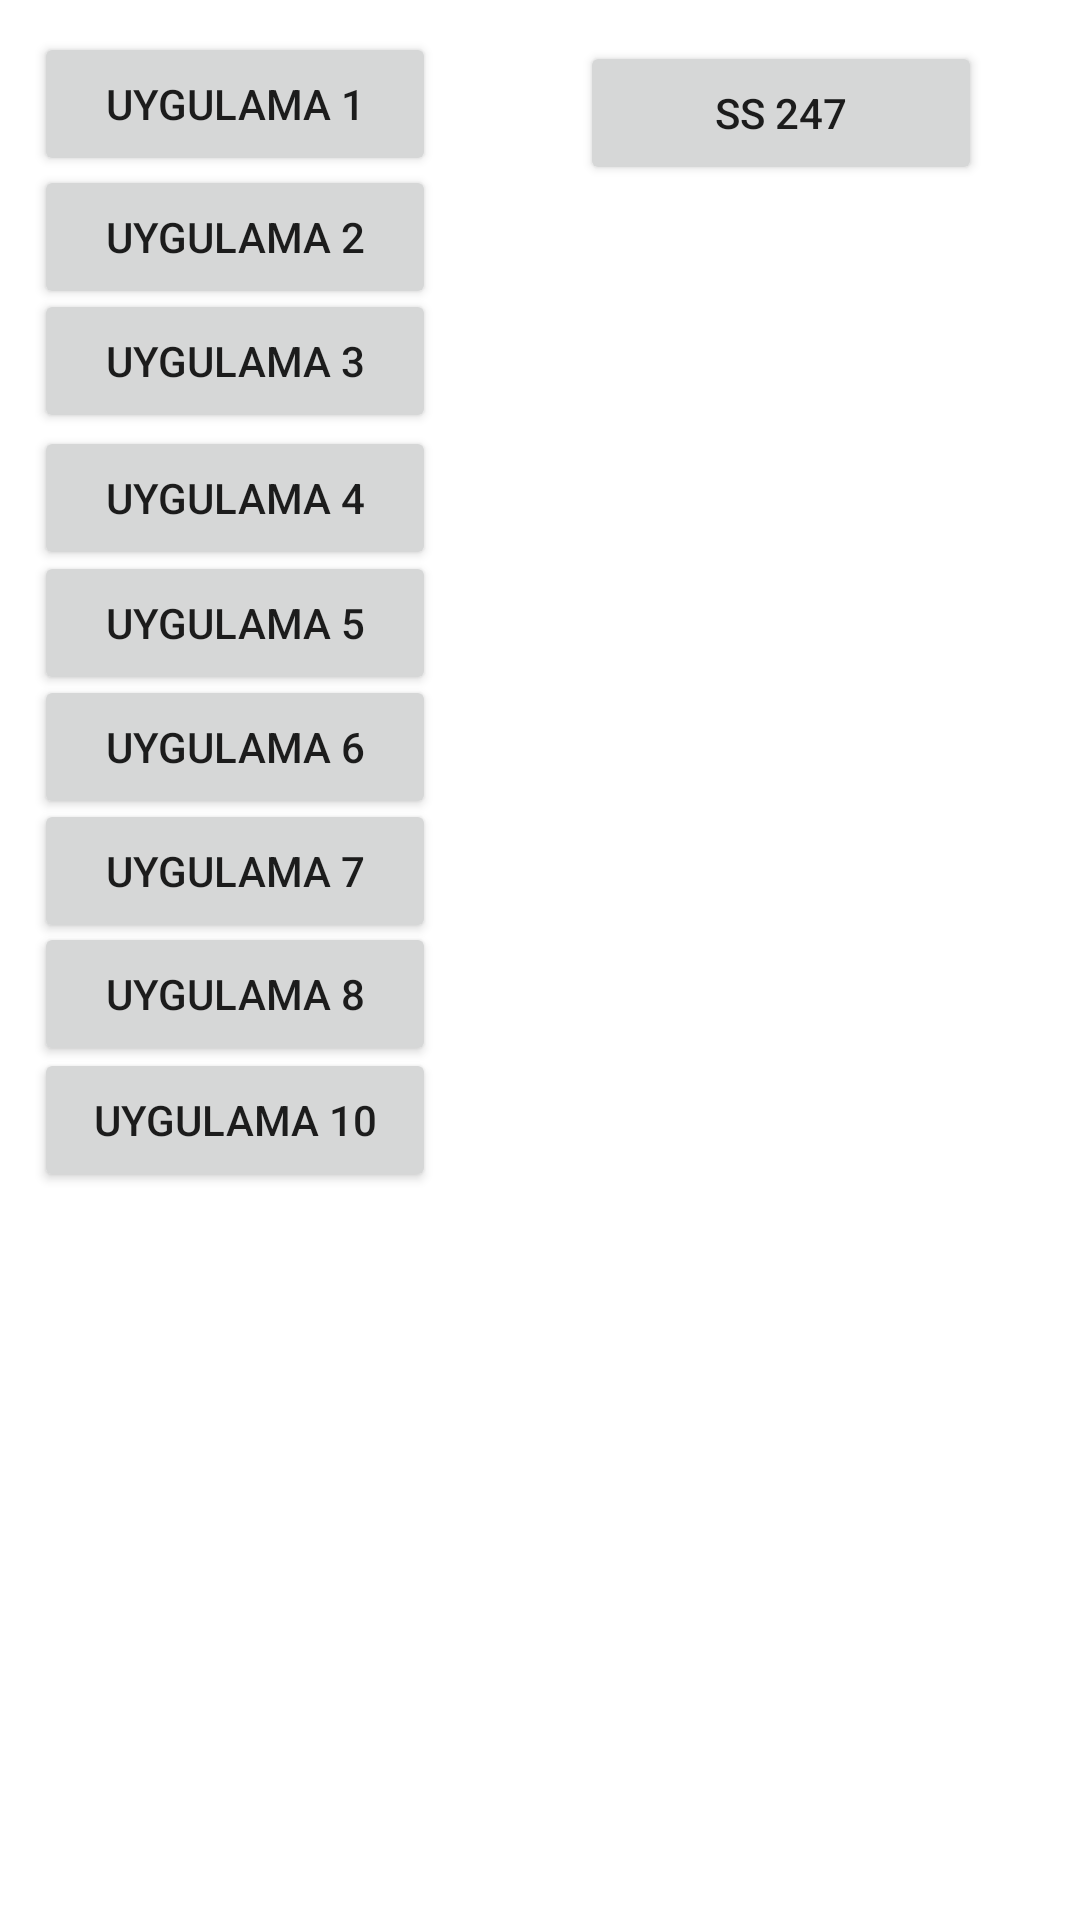

Here is an Android app screen rendered from its layout file. Give the layout XML and the strings, colors and styles it references.
<!-- AndroidManifest.xml: application theme Theme.UygulamaTasarimiUnite6 -->
<!-- res/layout/main_activity.xml -->
<?xml version="1.0" encoding="utf-8"?>
<androidx.constraintlayout.widget.ConstraintLayout xmlns:android="http://schemas.android.com/apk/res/android"
    xmlns:app="http://schemas.android.com/apk/res-auto"
    xmlns:tools="http://schemas.android.com/tools"
    android:layout_width="match_parent"
    android:layout_height="match_parent">

    <Button
        android:id="@+id/uyg5Btn1"
        android:layout_width="134dp"
        android:layout_height="48dp"
        android:text="Uygulama 5"
        app:layout_constraintBottom_toBottomOf="parent"
        app:layout_constraintEnd_toEndOf="parent"
        app:layout_constraintHorizontal_bias="0.05"
        app:layout_constraintStart_toStartOf="parent"
        app:layout_constraintTop_toTopOf="parent"
        app:layout_constraintVertical_bias="0.31" />

    <Button
        android:id="@+id/uyg6Btn"
        android:layout_width="134dp"
        android:layout_height="48dp"
        android:text="Uygulama 6"
        app:layout_constraintBottom_toBottomOf="parent"
        app:layout_constraintEnd_toEndOf="parent"
        app:layout_constraintHorizontal_bias="0.05"
        app:layout_constraintStart_toStartOf="parent"
        app:layout_constraintTop_toTopOf="parent"
        app:layout_constraintVertical_bias="0.38" />

    <Button
        android:id="@+id/uyg6Btn2"
        android:layout_width="134dp"
        android:layout_height="48dp"
        android:text="Uygulama 7"
        app:layout_constraintBottom_toBottomOf="parent"
        app:layout_constraintEnd_toEndOf="parent"
        app:layout_constraintHorizontal_bias="0.05"
        app:layout_constraintStart_toStartOf="parent"
        app:layout_constraintTop_toTopOf="parent"
        app:layout_constraintVertical_bias="0.45" />

    <Button
        android:id="@+id/uyg6Btn3"
        android:layout_width="134dp"
        android:layout_height="48dp"
        android:text="Uygulama 8"
        app:layout_constraintBottom_toBottomOf="parent"
        app:layout_constraintEnd_toEndOf="parent"
        app:layout_constraintHorizontal_bias="0.05"
        app:layout_constraintStart_toStartOf="parent"
        app:layout_constraintTop_toTopOf="parent"
        app:layout_constraintVertical_bias="0.519" />

    <Button
        android:id="@+id/uyg6Btn4"
        android:layout_width="134dp"
        android:layout_height="48dp"
        android:text="Uygulama 10"
        app:layout_constraintBottom_toBottomOf="parent"
        app:layout_constraintEnd_toEndOf="parent"
        app:layout_constraintHorizontal_bias="0.05"
        app:layout_constraintStart_toStartOf="parent"
        app:layout_constraintTop_toTopOf="parent"
        app:layout_constraintVertical_bias="0.59" />

    <Button
        android:id="@+id/Uyg1Btn1"
        android:layout_width="134dp"
        android:layout_height="48dp"
        android:text="Uygulama 1"
        app:layout_constraintBottom_toBottomOf="parent"
        app:layout_constraintEnd_toEndOf="parent"
        app:layout_constraintHorizontal_bias="0.05"
        app:layout_constraintStart_toStartOf="parent"
        app:layout_constraintTop_toTopOf="parent"
        app:layout_constraintVertical_bias="0.018" />

    <Button
        android:id="@+id/Uyg2Btn1"
        android:layout_width="134dp"
        android:layout_height="48dp"
        android:text="Uygulama 2"
        app:layout_constraintBottom_toBottomOf="parent"
        app:layout_constraintEnd_toEndOf="parent"
        app:layout_constraintHorizontal_bias="0.05"
        app:layout_constraintStart_toStartOf="parent"
        app:layout_constraintTop_toTopOf="parent"
        app:layout_constraintVertical_bias="0.093" />

    <Button
        android:id="@+id/uyg4Btn1"
        android:layout_width="134dp"
        android:layout_height="48dp"
        android:text="Uygulama 4"
        app:layout_constraintBottom_toBottomOf="parent"
        app:layout_constraintEnd_toEndOf="parent"
        app:layout_constraintHorizontal_bias="0.05"
        app:layout_constraintStart_toStartOf="parent"
        app:layout_constraintTop_toTopOf="parent"
        app:layout_constraintVertical_bias="0.24" />

    <Button
        android:id="@+id/uyg3Btn"
        android:layout_width="134dp"
        android:layout_height="48dp"
        android:text="Uygulama 3"
        app:layout_constraintBottom_toBottomOf="parent"
        app:layout_constraintEnd_toEndOf="parent"
        app:layout_constraintHorizontal_bias="0.05"
        app:layout_constraintStart_toStartOf="parent"
        app:layout_constraintTop_toTopOf="parent"
        app:layout_constraintVertical_bias="0.163" />

    <Button
        android:id="@+id/ss247Btn1"
        android:layout_width="134dp"
        android:layout_height="48dp"
        android:text="SS 247"
        app:layout_constraintBottom_toBottomOf="parent"
        app:layout_constraintEnd_toEndOf="parent"
        app:layout_constraintHorizontal_bias="0.855"
        app:layout_constraintStart_toStartOf="parent"
        app:layout_constraintTop_toTopOf="parent"
        app:layout_constraintVertical_bias="0.023" />
</androidx.constraintlayout.widget.ConstraintLayout>
<!-- resources referenced by this layout -->
<resources>
  <style name="Theme.UygulamaTasarimiUnite6" parent="Theme.MaterialComponents.DayNight.DarkActionBar">
          
          <item name="colorPrimary">@color/purple_500</item>
          <item name="colorPrimaryVariant">@color/purple_700</item>
          <item name="colorOnPrimary">@color/white</item>
          
          <item name="colorSecondary">@color/teal_200</item>
          <item name="colorSecondaryVariant">@color/teal_700</item>
          <item name="colorOnSecondary">@color/black</item>
          
          <item name="android:statusBarColor" tools:targetApi="l">?attr/colorPrimaryVariant</item>
          
      </style>
  <!-- not gathered from this repository: default colours our renderer supplied (Android Studio template values) -->
  <color name="purple_500">#FF6200EE</color>
  <color name="purple_700">#FF3700B3</color>
  <color name="teal_200">#FF03DAC5</color>
  <color name="teal_700">#FF018786</color>
  <color name="black">#FF000000</color>
  <color name="white">#FFFFFFFF</color>
</resources>
